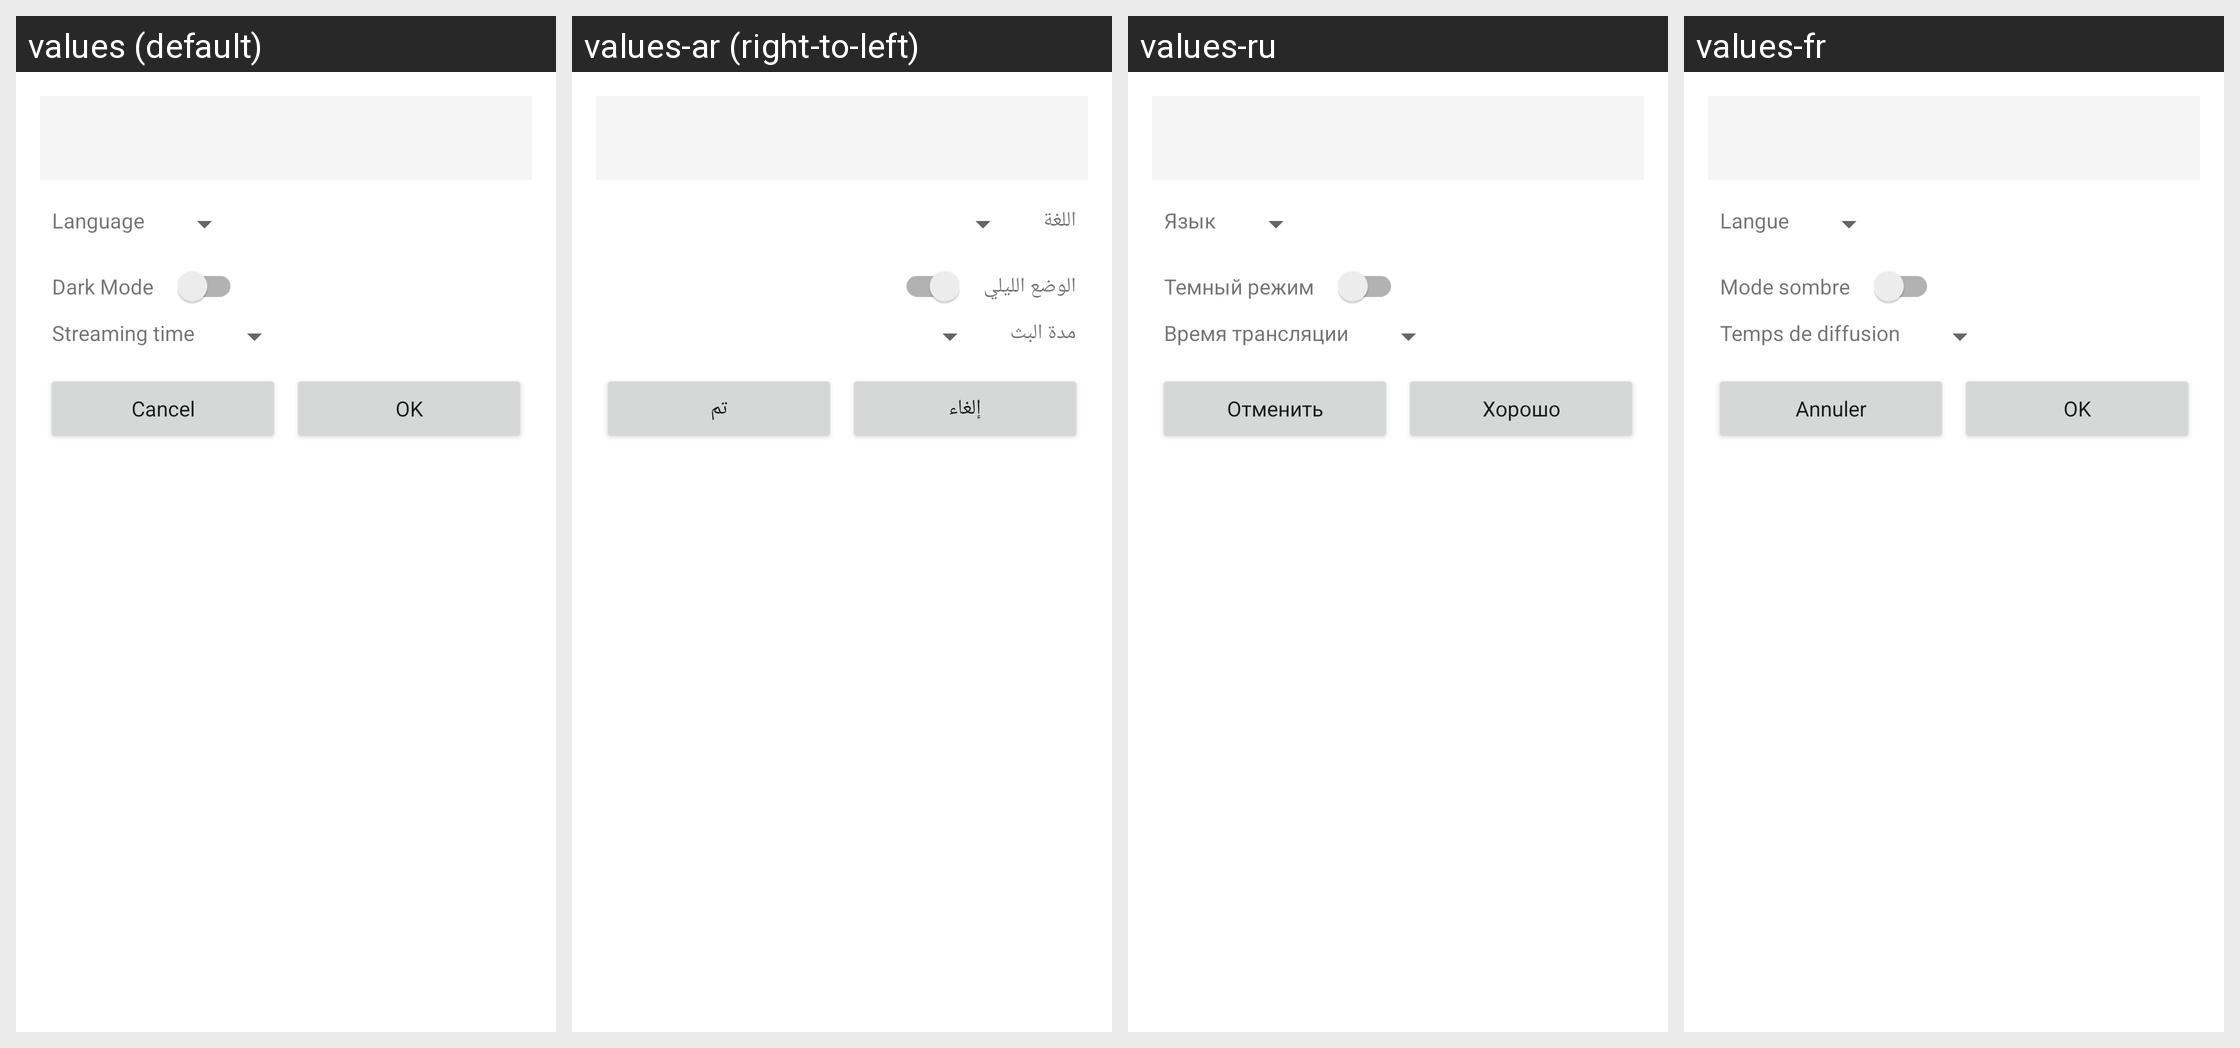

Here is an Android app screen in its default locale and in the app's own translations. Write out the translated-string differences for the strings that appear on this screen.
Android screen res/layout/activity_settings.xml rendered under 4 locales, left to right: values (default), values-ar (right-to-left), values-ru, values-fr. Device: Nexus 5 (rendered at 1080×1920; each locale shown at half size, 540×960, under a caption strip naming it); theme Theme.AppCompat.DayNight.Dialog.Alert.
Other locales in the repository, not shown: values-de, values-es, values-in, values-pt, values-sw, values-tr, values-zh.
Strings drawn on this screen, with the default value and each locale's value (text and hints the layout hard-codes, and strings that could not be matched under every locale, appear in the picture but are not listed):

stream_time
  values: Streaming time
  values-ar: مدة البث
  values-ru: Время трансляции
  values-fr: Temps de diffusion

settings_cancel
  values: Cancel
  values-ar: إلغاء
  values-ru: Отменить
  values-fr: Annuler

settings_ok
  values: OK
  values-ar: تم
  values-ru: Хорошо
  values-fr: OK
